Run: headless pygame with SDL's dummy video driver; simulated clock (each Clock.tick advances the game by its frame time, no real sleeping); random seed 0; keys injected as events and as key.get_pressed() state; no mouse input.
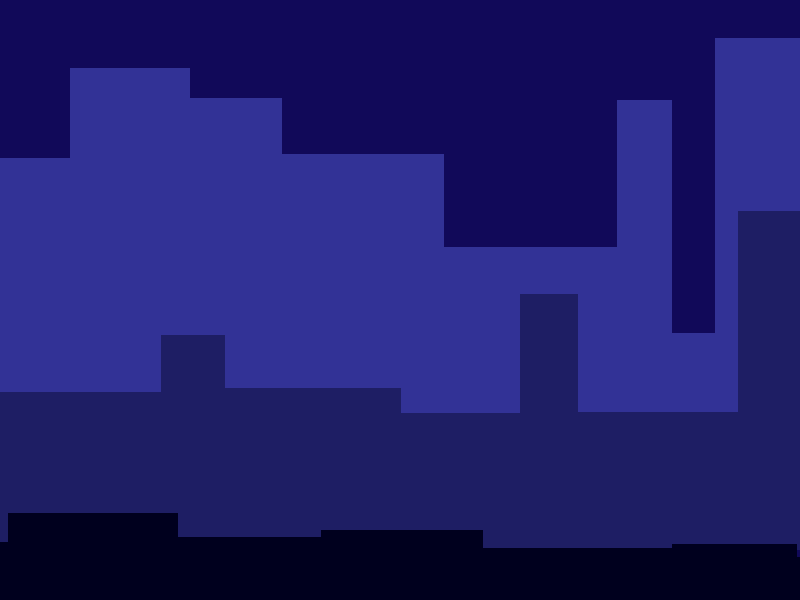
Frame 1 of 4 · flips 1–60 · no input
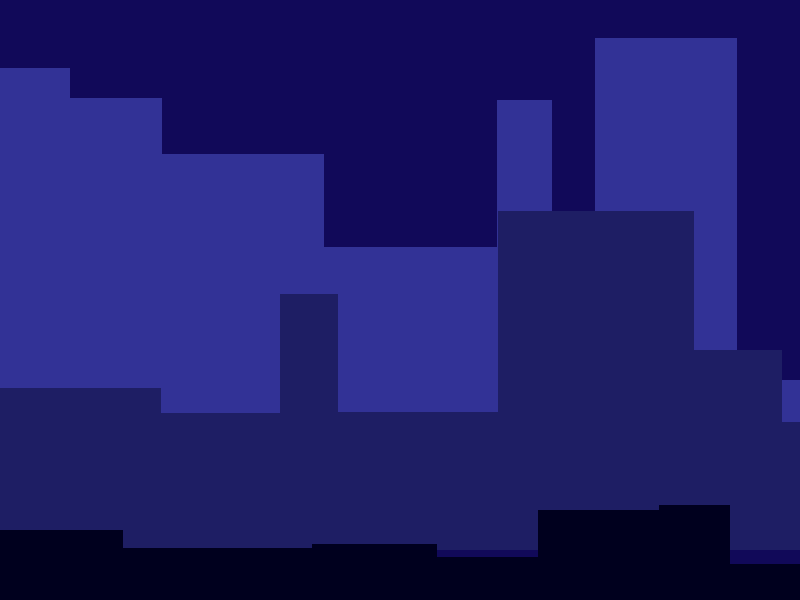
Frame 2 of 4 · flips 61–180 · tapped SPACE, RETURN · held RIGHT (→), D
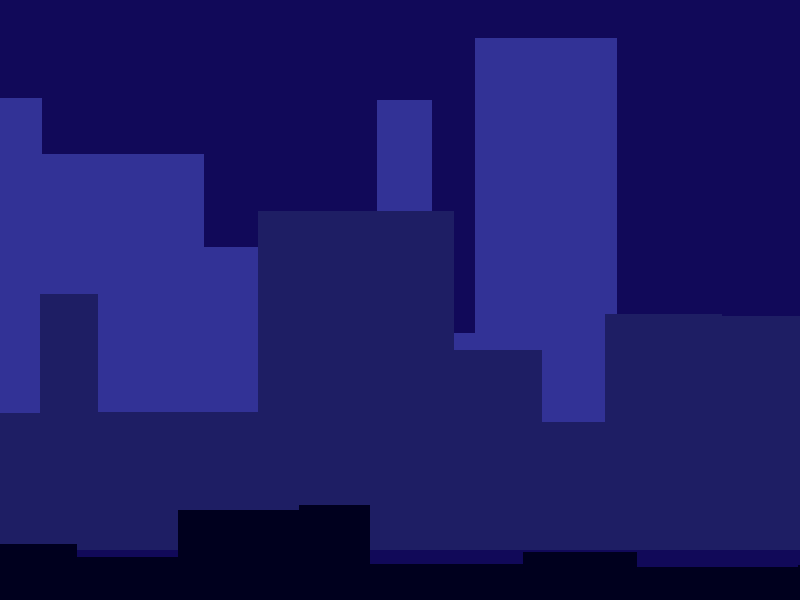
Frame 3 of 4 · flips 181–300 · held DOWN (↓), S
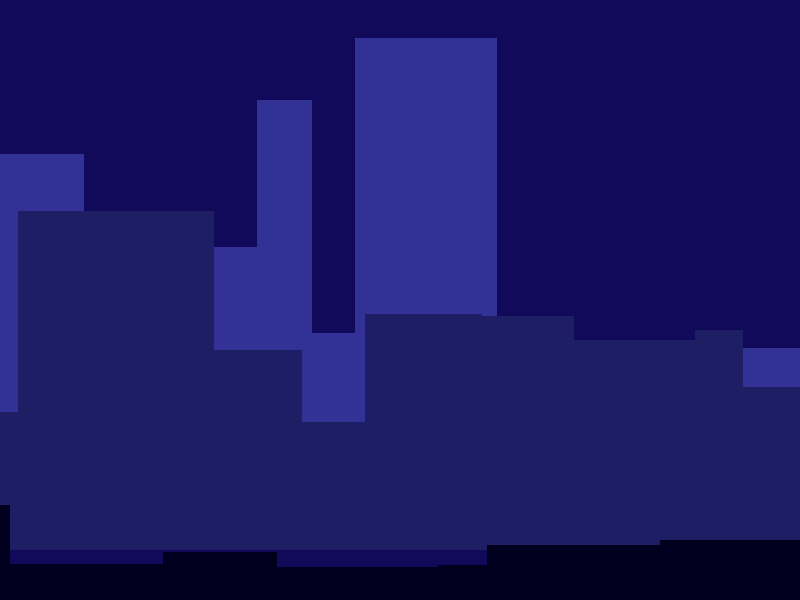
Frame 4 of 4 · flips 301–420 · held LEFT (←), A, UP (↑), W

The pygame program that drew these frames:

#Import needed modules
import pygame
import random

# Define some colors
BLACK = (0, 0, 0)
WHITE = (255, 255, 255)
GREEN = (0, 255, 0)
RED = (255, 0, 0)
BLUE = (0, 0, 255)
GREY = (129, 129, 129)
colors = [BLACK, GREEN, BLUE, RED]

#Helper function : Provides random color
def random_color():
    return random.choice(colors)

# Initialize the pygame class
pygame.init()

# Set the width and height of the screen [width, height]
SCREEN_WIDTH = 800
SCREEN_HEIGHT = 600
screen = pygame.display.set_mode((SCREEN_WIDTH, SCREEN_HEIGHT))


# Set the title of the window
pygame.display.set_caption("CityScroller")

# Loop until the user clicks the close button.
done = False

# Manage how fast the screen updates
clock = pygame.time.Clock()



class Building():
    """
    Used to create the building object

    It takes:
      x_point - an integer that represents where along the x-axis the building will be drawn
      y_point - an integer that represents where along the y-axis the building will be drawn
      Together the x_point and y_point represent the top, left corner of the building

      width - an integer that represents how wide the building will be in pixels.
            A positive integer draws the building right to left().
            A negative integer draws the building left to right ().
      height - an integer that represents how tall the building will be in pixels
            A positive integer draws the building up 
            A negative integer draws the building down 
      color - a tuple of three elements which represents the color of the building
            Each element being a number from 0 - 255 that represents how much red, green and blue the color should have.

    It depends on:
        pygame being initialized in the environment.
        It depends on a "screen" global variable that represents the surface where the buildings will be drawn

    """
    def __init__(self, x_point, y_point, width, height, color):
        #Initializing 
        self.x_p = x_point
        self.y_p = y_point
        self.w = width
        self.h = height
        self.c = color

    def draw(self):
        #uses pygame and the global screen variable to draw the building on the screen
        pygame.draw.rect(screen, self.c, [self.x_p, self.y_p, self.w, self.h])

    def move(self, speed):
        """
        Takes in an integer that represents the speed at which the building is moving
            A positive integer moves the building to the right 
            A negative integer moves the building to the left  
        Moves the building horizontally across the screen by changing the position of the
        x_point by the speed
        """
        self.x_p -= speed



class Scroller(object):
    """
    Used to create the group of buildings to fill the screen and scroll

    It takes:
        width - an integer that represents in pixels the width of the scroller
            This should only be a positive integer because a negative integer will draw buildings outside of the screen
        height - an integer that represents in pixels the height scroller
            A negative integer here will draw the buildings upside down.
        base - an integer that represents where along the y-axis to start drawing buildings for this
            A negative integer will draw the buildings off the screen
            A smaller number means the buildings will be drawn higher up on the screen
            A larger number means the buildings will be drawn further down the screen
            To start drawing the buildings on the bottom of the screen this should be the height of the screen
        color - a tuple of three elements which represents the color of the building
              Each element being a number from 0 - 255 that represents how much red, green and blue the color should have.
        speed - An integer that represents how fast the buildings will scroll

    It depends on:
        A Building class being available to create the building obecjts.
        The building objects should have "draw" and "move" methods.

    Other info:
        It has an instance variable "buildings" which is a list of buildings for the scroller
    """

    def __init__(self, width, height, base, color, speed):
        self.w = width
        self.h = height
        self.b = base
        self.c = color
        self.s = speed
        self.buildings = []
        self.add_buildings()



    def add_buildings(self):
        #Will call add_building until there the buildings fill up the width of the scroller.
        cwidth = 0 
        while (cwidth <= self.w):
            self.add_building(cwidth)
            cwidth += self.buildings[-1].w




    def add_building(self, x_location):
        """
        takes in an x_location, an integer, that represents where along the x-axis to
        put a buildng.
        Adds a building to list of buildings.
        """
        building_width = random.randint((self.w // 20), (self.w // 4))

        max_height = self.b - self.h # this sets the maximum height each building can be

        # The building height will be a random integer between 1/4th and just under the max_height
        building_height = random.randint((max_height // 4), (max_height - 1))

        y_location = self.b - building_height # This tells the building where along the y-axis to draw itself

        self.buildings.append(Building(x_location, y_location, building_width, building_height, self.c))

    def draw_buildings(self):
        #This calls the draw method on each building.
        for build in self.buildings:
            build.draw()

    def move_buildings(self):
        """
        This calls the move method on each building passing in the speed variable
        As the buildings move off the screen a new one is added.
        """
        for build in self.buildings:
            build.move(self.s)
        new_building_location = self.buildings[-1].x_p  + self.buildings[-1].w
        self.add_building(new_building_location)

#Define colors of the scrollers
FRONT_SCROLLER_COLOR = (0,0,30)
MIDDLE_SCROLLER_COLOR = (30,30,100)
BACK_SCROLLER_COLOR = (50,50,150)
BACKGROUND_COLOR = (17, 9, 89)


#Creating Scroller objects
front_scroller = Scroller(SCREEN_WIDTH, 500, SCREEN_HEIGHT, FRONT_SCROLLER_COLOR, 3)
middle_scroller = Scroller(SCREEN_WIDTH, 200, (SCREEN_HEIGHT - 50), MIDDLE_SCROLLER_COLOR, 2)
back_scroller = Scroller(SCREEN_WIDTH, 20, (SCREEN_HEIGHT - 100), BACK_SCROLLER_COLOR, 1)

# -------- Main Program Loop -----------
while not done:
    # --- Main event loop
    for event in pygame.event.get():
        if event.type == pygame.QUIT:
            done = True

    # --- Game logic: Move the scrollers to new position (move buildings)
    back_scroller.move_buildings()
    middle_scroller.move_buildings()
    front_scroller.move_buildings()

    # --- Screen-clearing: Clear screen and redraw to make the allusion it is moving
    screen.fill(BACKGROUND_COLOR)

    # --- Redraw the buildings after moving and clearing screen 
    back_scroller.draw_buildings()
    middle_scroller.draw_buildings()
    front_scroller.draw_buildings()


    # --- Go ahead and update the screen with what was drawn
    pygame.display.flip()

    # --- Limit to 60 frames per second
    clock.tick(60)

# Close the window and quit.
pygame.quit()
exit() # Needed when using IDLE
